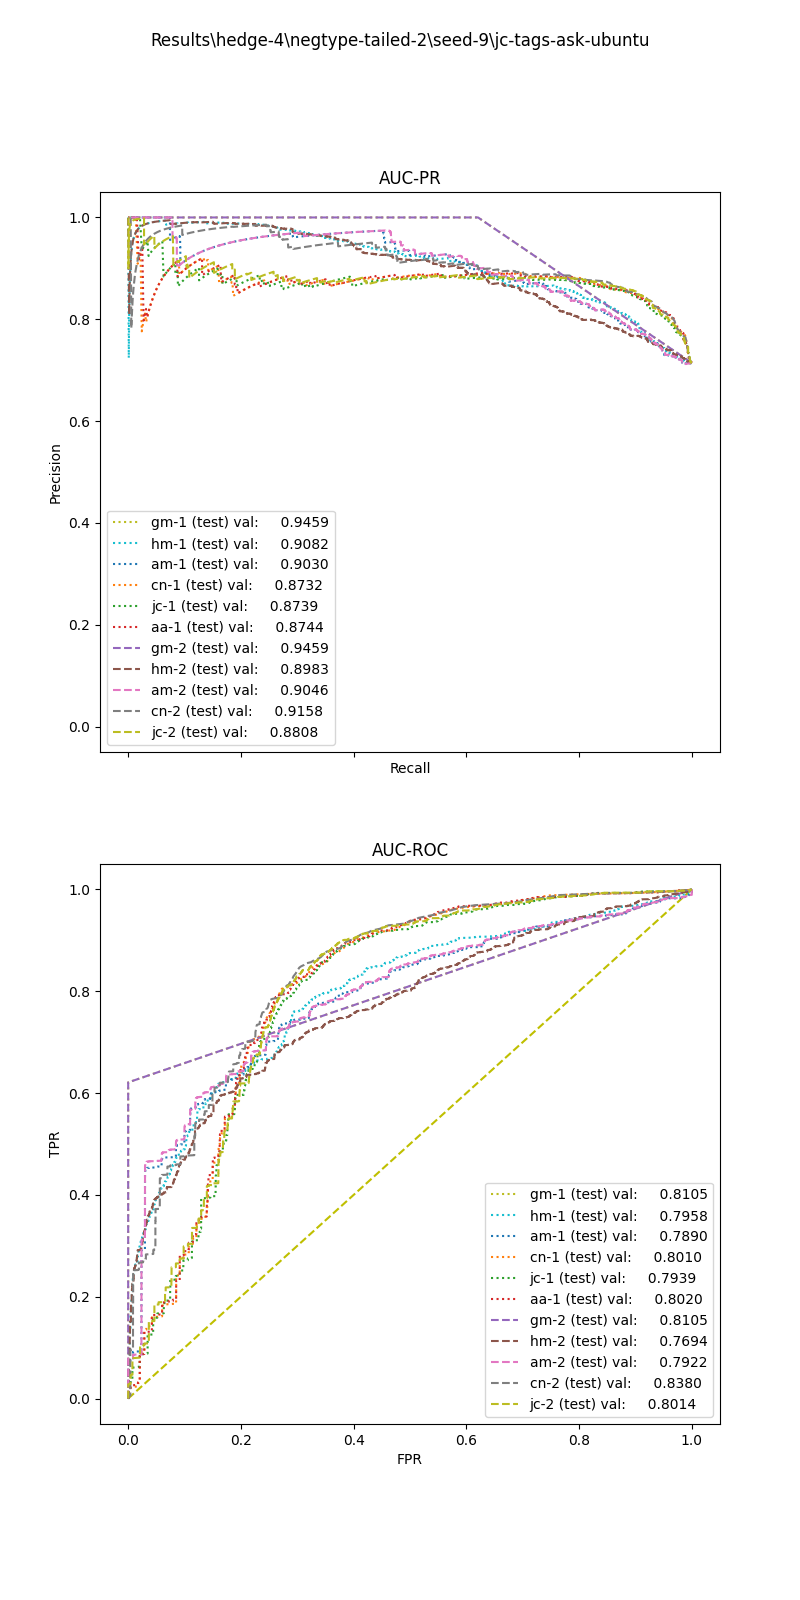

Data behind this chart, as committed beside it:
, input_dim1, pred_dim1, input_dim2, pred_dim2, input_dim3, pred_dim3, label
0, 3.118, 1.0, 0.0, 1.0, , , 1.0
1, 74.09, 1.0, 0.003534, 1.0, , , 1.0
2, 16.47, 1.0, 0.0, 1.0, , , 1.0
3, 61.3, 1.0, 0.04762, 1.0, , , 1.0
4, 0.2452, 1.0, 0.0, 0.0, , , 1.0
5, 82.59, 1.0, 0.009524, 1.0, , , 1.0
6, 31.64, 1.0, 0.0, 1.0, , , 1.0
7, 84.58, 1.0, 0.007722, 1.0, , , 1.0
8, 16.44, 1.0, 0.0, 1.0, , , 1.0
9, 14.76, 1.0, 0.0, 1.0, , , 1.0
10, 206.7, 1.0, 0.01031, 1.0, , , 1.0
11, 4.134, 1.0, 0.0, 1.0, , , 1.0
12, 27.19, 1.0, 0.001522, 1.0, , , 1.0
13, 25.6, 1.0, 0.0, 1.0, , , 1.0
14, 20.49, 1.0, 0.0, 1.0, , , 1.0
15, 9.081, 1.0, 0.03448, 1.0, , , 1.0
16, 30.04, 1.0, 0.005236, 1.0, , , 1.0
17, 183.5, 1.0, 0.01266, 1.0, , , 1.0
18, 146.5, 1.0, 0.008811, 1.0, , , 1.0
19, 117.4, 1.0, 0.004367, 1.0, , , 1.0
20, 48.56, 1.0, 0.0, 1.0, , , 1.0
21, 65.33, 1.0, 0.003906, 1.0, , , 1.0
22, 48.17, 1.0, 0.0122, 1.0, , , 1.0
23, 40.06, 1.0, 0.005666, 1.0, , , 1.0
24, 15.29, 1.0, 0.0, 1.0, , , 1.0
25, 34.57, 1.0, 0.0303, 1.0, , , 1.0
26, 8.585, 1.0, 0.0, 1.0, , , 1.0
27, 33.21, 1.0, 0.0, 1.0, , , 1.0
28, 33.95, 1.0, 0.0, 1.0, , , 1.0
29, 12.25, 1.0, 0.0, 1.0, , , 1.0
30, 86.86, 1.0, 0.0, 1.0, , , 1.0
31, 20.96, 1.0, 0.0, 1.0, , , 1.0
32, 97.37, 1.0, 0.0, 1.0, , , 1.0
33, 16.85, 1.0, 0.0, 1.0, , , 1.0
34, 97.51, 1.0, 0.005051, 1.0, , , 1.0
35, 42.41, 1.0, 0.006173, 1.0, , , 1.0
36, 33.71, 1.0, 0.003175, 1.0, , , 1.0
37, 1.027, 1.0, 0.0, 0.0, , , 1.0
38, 114.1, 1.0, 0.0, 1.0, , , 1.0
39, 0.3044, 1.0, 0.0, 0.0, , , 1.0
40, 18.84, 1.0, 0.01449, 1.0, , , 1.0
41, 19.71, 1.0, 0.01626, 1.0, , , 1.0
42, 8.85, 1.0, 0.0, 1.0, , , 1.0
43, 55.85, 1.0, 0.004651, 1.0, , , 1.0
44, 43.97, 1.0, 0.009346, 1.0, , , 1.0
45, 18.46, 1.0, 0.0, 1.0, , , 1.0
46, 33.62, 1.0, 0.00277, 1.0, , , 1.0
47, 20.03, 1.0, 0.01695, 1.0, , , 1.0
48, 5.653, 1.0, 0.0, 1.0, , , 1.0
49, 264.1, 1.0, 0.01786, 1.0, , , 1.0
50, 10.49, 1.0, 0.0, 1.0, , , 1.0
51, 15.17, 1.0, 0.0, 1.0, , , 1.0
52, 24.68, 1.0, 0.006098, 1.0, , , 1.0
53, 27.47, 1.0, 0.0, 1.0, , , 1.0
54, 8.117, 1.0, 0.0, 1.0, , , 1.0
55, 8.828, 1.0, 0.0, 1.0, , , 1.0
56, 47.11, 1.0, 0.0, 1.0, , , 1.0
57, 40.34, 1.0, 0.01031, 1.0, , , 1.0
58, 1.463, 1.0, 0.003984, 0.0, , , 1.0
59, 75.36, 1.0, 0.008621, 1.0, , , 1.0
... 27,350 more rows
